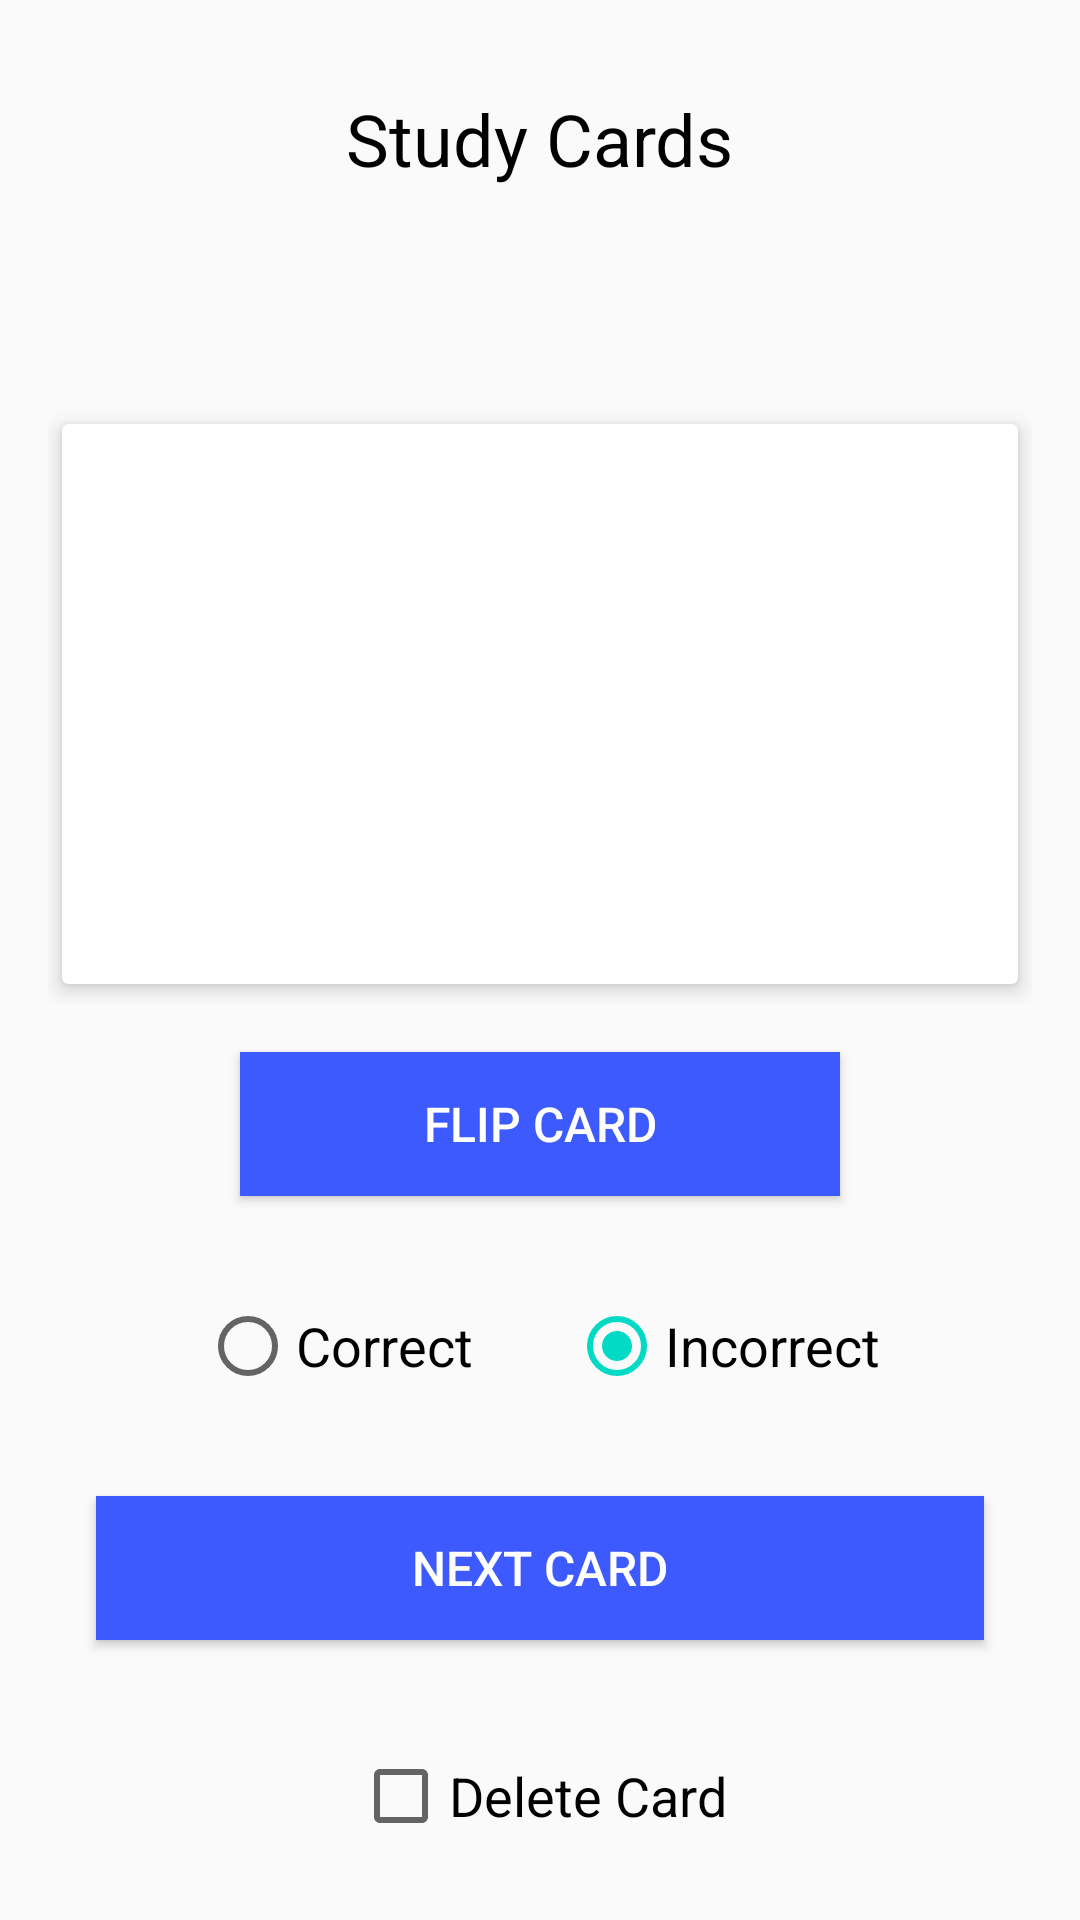

Here is an Android app screen rendered from its layout file. Give the layout XML and the strings, colors and styles it references.
<!-- AndroidManifest.xml: application theme AppTheme -->
<!-- res/layout/activity_study_cards.xml -->
<?xml version="1.0" encoding="utf-8"?>
<ScrollView
    xmlns:android="http://schemas.android.com/apk/res/android"
    android:layout_width="match_parent"
    android:layout_height="match_parent"
    android:fillViewport="true">

    <RelativeLayout xmlns:android="http://schemas.android.com/apk/res/android"
        xmlns:app="http://schemas.android.com/apk/res-auto"
        xmlns:tools="http://schemas.android.com/tools"
        android:layout_width="match_parent"
        android:layout_height="match_parent">

        <TextView
            android:id="@+id/todaysStudyTitle"
            style="@style/ActivityTitle"
            android:text="@string/study_cards" />

        <TextView
            android:id="@+id/topicStudy"
            style="@style/TodaysStudyTopicText"
            android:layout_alignLeft="@+id/questionCardView"
            android:layout_alignStart="@+id/questionCardView"
            android:layout_below="@+id/todaysStudyTitle" />

        <RelativeLayout
            android:id="@+id/questionCardView"
            style="@style/RelativeLayoutForCardView"
            android:layout_below="@id/topicStudy">

            <android.support.v7.widget.CardView
                style="@style/CardViewForCreateCardActivity"
                app:cardUseCompatPadding="true"
                app:cardElevation="4dp">

                <TextView
                    android:id="@+id/textView2"
                    style="@style/TextViewForCardView" />

            </android.support.v7.widget.CardView>

        </RelativeLayout>

        <Button
            android:id="@+id/flipOver"
            style="@style/FlipCardOverButton"
            android:layout_below="@+id/questionCardView"
            android:text="@string/flip_card"
            android:onClick="flipCard"
            android:background="#3d5afe"
            android:textColor="#ffffff"
            android:textSize="16sp"/>

        <RadioGroup
            android:layout_width="wrap_content"
            android:layout_height="wrap_content"
            android:gravity="center_horizontal"
            android:orientation="horizontal"
            android:layout_below="@+id/flipOver"
            android:layout_centerHorizontal="true"
            android:layout_marginTop="18dp"
            android:id="@+id/radioGroup"
            android:checkedButton="@id/incorrectButton">

            <RadioButton
                android:id="@+id/correctButton"
                android:layout_width="wrap_content"
                android:layout_height="wrap_content"
                android:layout_weight="1"
                android:layout_margin="16dp"
                android:textSize="18sp"
                android:text="@string/correct"/>

            <RadioButton
                android:id="@+id/incorrectButton"
                android:layout_width="wrap_content"
                android:layout_height="wrap_content"
                android:layout_weight="1"
                android:layout_margin="16dp"
                android:textSize="18sp"
                android:text="@string/incorrect"/>
        </RadioGroup>

        <Button
            android:id="@+id/nextCard"
            android:layout_width="match_parent"
            android:layout_height="wrap_content"
            android:layout_marginLeft="32dp"
            android:layout_marginRight="32dp"
            android:layout_below="@+id/radioGroup"
            android:layout_centerHorizontal="true"
            android:layout_marginTop="18dp"
            android:text="@string/next_card"
            android:onClick="nextCard"
            android:background="#3d5afe"
            android:textSize="16sp"
            android:textColor="#ffffff"/>

        <CheckBox
            android:id="@+id/checkBox"
            android:layout_width="wrap_content"
            android:layout_height="wrap_content"
            android:layout_below="@+id/nextCard"
            android:layout_centerHorizontal="true"
            android:layout_marginTop="36dp"
            android:textSize="18sp"
            android:text="@string/delete_card" />

    </RelativeLayout>

</ScrollView>
<!-- resources referenced by this layout -->
<resources>
  <string name="correct">Correct</string>
  <string name="delete_card">Delete Card</string>
  <string name="flip_card">Flip Card</string>
  <string name="incorrect">Incorrect</string>
  <string name="next_card">Next Card</string>
  <string name="study_cards">Study Cards</string>
  <style name="ActivityTitle">
          <item name="android:layout_width">wrap_content</item>
          <item name="android:layout_height">wrap_content</item>
          <item name="android:layout_alignParentTop">true</item>
          <item name="android:layout_centerHorizontal">true</item>
          <item name="android:layout_marginTop">30dp</item>
          <item name="android:textColor">@android:color/black</item>
          <item name="android:textSize">24sp</item>
      </style>
  <style name="CardViewForCreateCardActivity">
          <item name="android:layout_width">match_parent</item>
          <item name="android:layout_height">match_parent</item>
          <item name="android:layout_centerHorizontal">true</item>
      </style>
  <style name="FlipCardOverButton">
          <item name="android:layout_width">200dp</item>
          <item name="android:layout_height">wrap_content</item>
          <item name="android:layout_centerHorizontal">true</item>
      </style>
  <style name="RelativeLayoutForCardView">
          <item name="android:layout_height">200dp</item>
          <item name="android:layout_width">match_parent</item>
          <item name="android:layout_centerHorizontal">true</item>
          <item name="android:layout_margin">16dp</item>
      </style>
  <style name="TextViewForCardView">
          <item name="android:layout_width">match_parent</item>
          <item name="android:layout_height">match_parent</item>
          <item name="android:textSize">18sp</item>
          <item name="android:padding">8sp</item>
          <item name="android:gravity">center</item>
      </style>
  <style name="TodaysStudyTopicText">
          <item name="android:layout_width">match_parent</item>
          <item name="android:layout_height">wrap_content</item>
          <item name="android:layout_centerHorizontal">true</item>
          <item name="android:layout_marginTop">24dp</item>
          <item name="android:textSize">24sp</item>
          <item name="android:textColor">@android:color/black</item>
      </style>
  <style name="AppTheme" parent="Theme.AppCompat.Light.DarkActionBar">
          
          <item name="colorPrimary">@color/colorPrimary</item>
          <item name="colorPrimaryDark">@color/colorPrimaryDark</item>
          <item name="colorAccent">@color/colorAccent</item>
      </style>
  <!-- not gathered from this repository: default colours our renderer supplied (Android Studio template values) -->
  <color name="colorPrimary">#FF6200EE</color>
  <color name="colorPrimaryDark">#FF3700B3</color>
  <color name="colorAccent">#FF03DAC5</color>
</resources>
